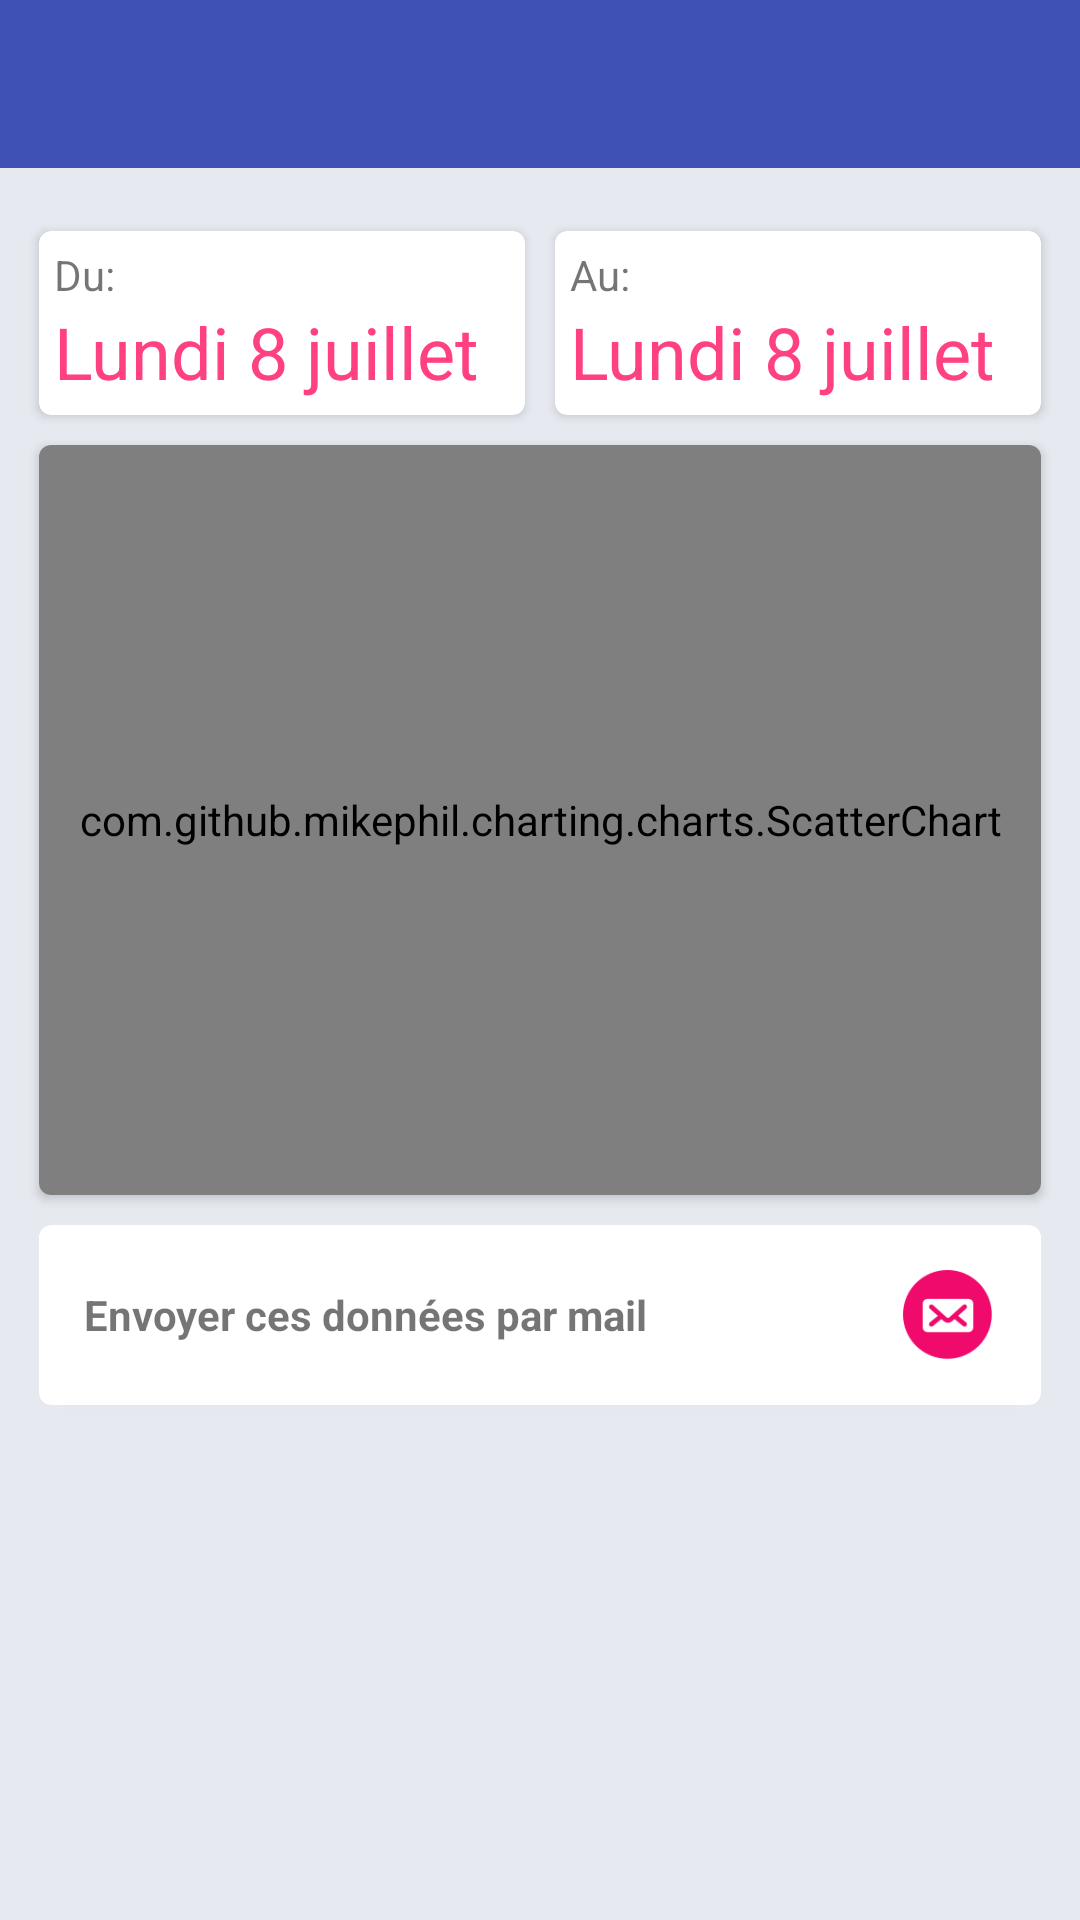

Here is an Android app screen rendered from its layout file. Give the layout XML and the strings, colors and styles it references.
<!-- AndroidManifest.xml: application theme AppTheme -->
<!-- res/layout/fragment_data.xml -->
<?xml version="1.0" encoding="utf-8"?>
<LinearLayout xmlns:android="http://schemas.android.com/apk/res/android"
              xmlns:app="http://schemas.android.com/apk/res-auto"
              xmlns:tools="http://schemas.android.com/tools"
              android:layout_width="match_parent"
              android:layout_height="match_parent"
              android:background="@color/pale_grey"
              android:orientation="vertical"
              tools:context="org.project.adam.MainActivity">

    <include layout="@layout/standard_toolbar"/>

    <LinearLayout
        android:layout_width="match_parent"
        android:layout_height="match_parent"
        android:layout_marginTop="@dimen/small_margin"
        android:orientation="vertical"
        android:padding="@dimen/small_padding">

        <LinearLayout
            android:layout_width="match_parent"
            android:layout_height="wrap_content">

            <android.support.v7.widget.CardView

                android:layout_width="0dip"
                android:layout_height="wrap_content"
                android:layout_margin="5dp"
                android:layout_weight="1"
                app:cardCornerRadius="4dp"
            	app:cardElevation="2dp"
            	android:id="@+id/data_from_date_container">

                <LinearLayout
                    android:layout_width="wrap_content"
                    android:layout_height="wrap_content"
                    android:orientation="vertical"
                    android:padding="5dp">

                    <TextView
                        android:layout_width="wrap_content"
                        android:layout_height="wrap_content"
                        android:text="@string/from"/>

                    <TextView
                        android:id="@+id/data_from_date_label"
                        android:layout_width="wrap_content"
                        android:layout_height="wrap_content"
                        android:text="Lundi 8 juillet"
                        android:textColor="@color/colorAccent"
                        android:textSize="24sp"/>
                </LinearLayout>
            </android.support.v7.widget.CardView>

            <android.support.v7.widget.CardView
                android:layout_width="0dip"
                android:layout_height="wrap_content"
                android:layout_margin="5dp"
                android:layout_weight="1"
                app:cardCornerRadius="4dp"
            	app:cardElevation="2dp"
            	android:id="@+id/data_to_date_container">

                <LinearLayout
                    android:layout_width="wrap_content"
                    android:layout_height="wrap_content"
                    android:orientation="vertical"
                    android:padding="5dp">

                    <TextView
                        android:layout_width="wrap_content"
                        android:layout_height="wrap_content"
                        android:text="@string/to"/>

                    <TextView
                        android:id="@+id/data_to_date_label"
                        android:layout_width="wrap_content"
                        android:layout_height="wrap_content"
                        android:text="Lundi 8 juillet"
                        android:textColor="@color/colorAccent"
                        android:textSize="24sp"/>
                </LinearLayout>
            </android.support.v7.widget.CardView>
        </LinearLayout>

        <android.support.v7.widget.CardView
            android:layout_width="match_parent"
            android:layout_height="wrap_content"
            android:layout_margin="5dp"
            app:cardCornerRadius="4dp"
            app:cardElevation="2dp">


            <com.github.mikephil.charting.charts.ScatterChart
                android:id="@+id/chart"
                android:layout_width="match_parent"
                android:layout_height="250dp"/>

        </android.support.v7.widget.CardView>

        <android.support.v7.widget.CardView
            android:id="@+id/button_mail"
            android:layout_width="match_parent"
            android:layout_height="60dp"
            android:layout_margin="5dp"
            app:cardCornerRadius="4dp"
            app:cardElevation="2dp">

            <LinearLayout
                android:layout_width="match_parent"
                android:layout_height="wrap_content"
                android:orientation="horizontal">

                <TextView
                    android:layout_width="0dip"
                    android:layout_height="match_parent"
                    android:layout_margin="15dp"
                    android:layout_weight="1"
                    android:gravity="center_vertical"
                    android:text="Envoyer ces données par mail"
                    android:textStyle="bold"/>

                <ImageView
                    android:layout_width="wrap_content"
                    android:layout_height="wrap_content"
                    android:layout_margin="15dp"
                    android:src="@drawable/ic_historic_send"
                    android:text="Mail"/>
            </LinearLayout>


        </android.support.v7.widget.CardView>
    </LinearLayout>
</LinearLayout>
<!-- res/layout/standard_toolbar.xml (included above) -->
<android.support.v7.widget.Toolbar
    xmlns:android="http://schemas.android.com/apk/res/android"
    xmlns:app="http://schemas.android.com/apk/res-auto"
    android:id="@+id/toolbar"
    android:layout_width="match_parent"
    android:layout_height="wrap_content"
    android:background="@color/colorPrimary"
    android:minHeight="?attr/actionBarSize"
    app:popupTheme="@style/ThemeOverlay.AppCompat.Light"
    app:theme="@style/ThemeOverlay.AppCompat.Dark.ActionBar"/>
<!-- resources referenced by this layout -->
<resources>
  <color name="colorAccent">#FF4081</color>
  <color name="colorPrimary">#3F51B5</color>
  <color name="pale_grey">#e6eaf0</color>
  <dimen name="small_margin">8dp</dimen>
  <dimen name="small_padding">8dp</dimen>
  <!-- drawable ic_historic_send: png bitmap (drawable-hdpi, 1461 bytes) -->
  <string name="from">Du:</string>
  <string name="to">Au:</string>
  <style name="AppTheme" parent="Theme.AppCompat.Light.DarkActionBar">
          
          <item name="colorPrimary">@color/colorPrimary</item>
          <item name="colorPrimaryDark">@color/colorPrimaryDark</item>
          <item name="colorAccent">@color/colorAccent</item>
      </style>
  <color name="colorPrimaryDark">#303F9F</color>
</resources>
